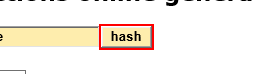
Task: CalculateClientSecurityHash-Paolo2
Workflow: SHA1Online_20_GetHashCode

Step 1: click on the text box

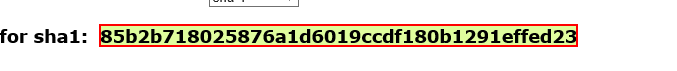
Step 2: get-text from the element
